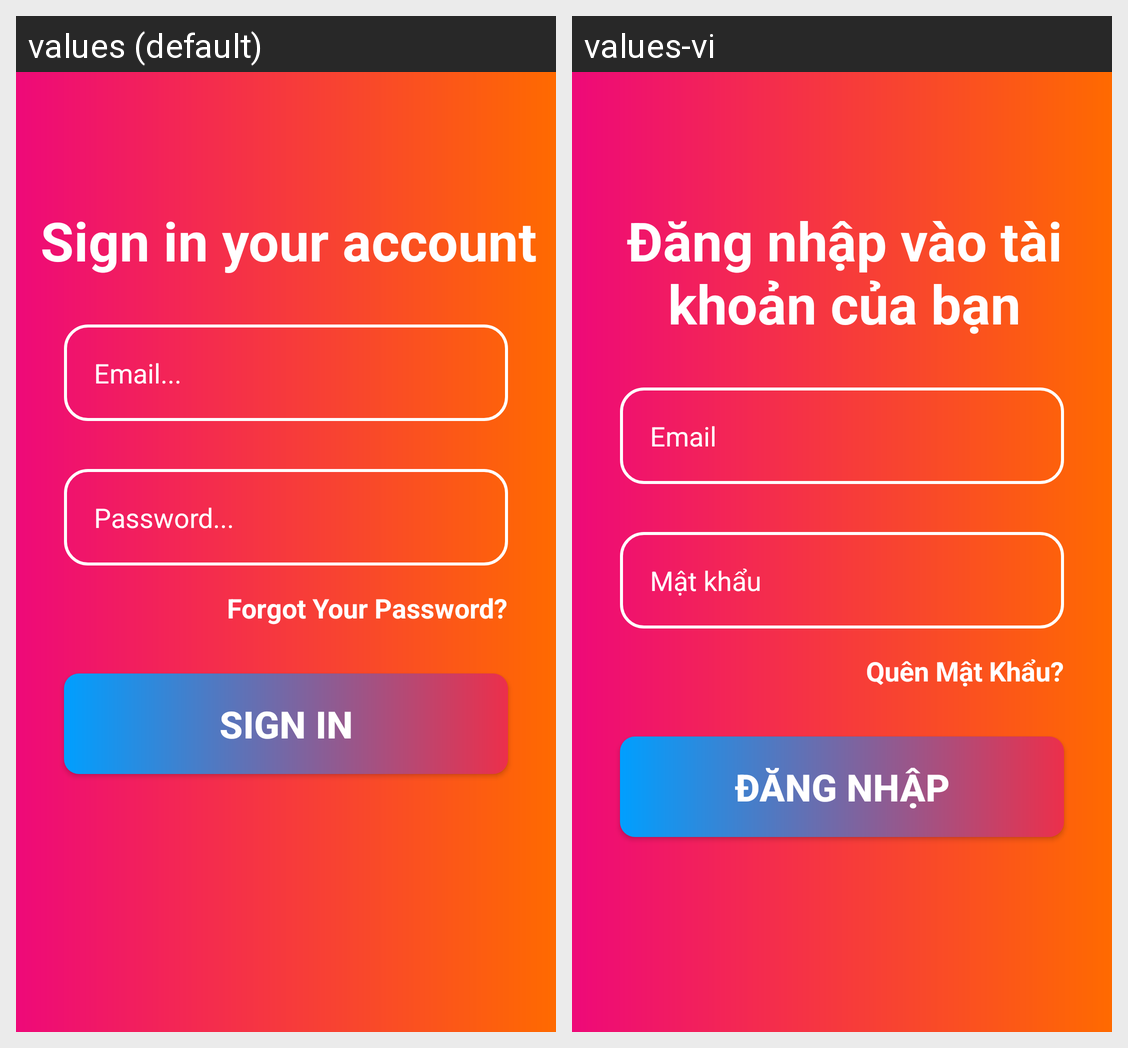

For this localized Android screen grid, give each drawn string resource with its value in every locale shown.
Android screen res/layout/activity_login.xml rendered under 2 locales, left to right: values (default), values-vi. Device: Nexus 5 (rendered at 1080×1920; each locale shown at half size, 540×960, under a caption strip naming it); theme AppTheme.
Strings drawn on this screen, with the default value and each locale's value (text and hints the layout hard-codes, and strings that could not be matched under every locale, appear in the picture but are not listed):

edt_login_email
  values: Email...
  values-vi: Email

edt_login_password
  values: Password...
  values-vi: Mật khẩu

Forgot_Password_LoginActivity
  values: Forgot Your Password?
  values-vi: Quên Mật Khẩu?

login_button
  values: Sign In
  values-vi: Đăng nhập

login_text
  values: Sign in your account
  values-vi: Đăng nhập vào tài khoản của bạn
